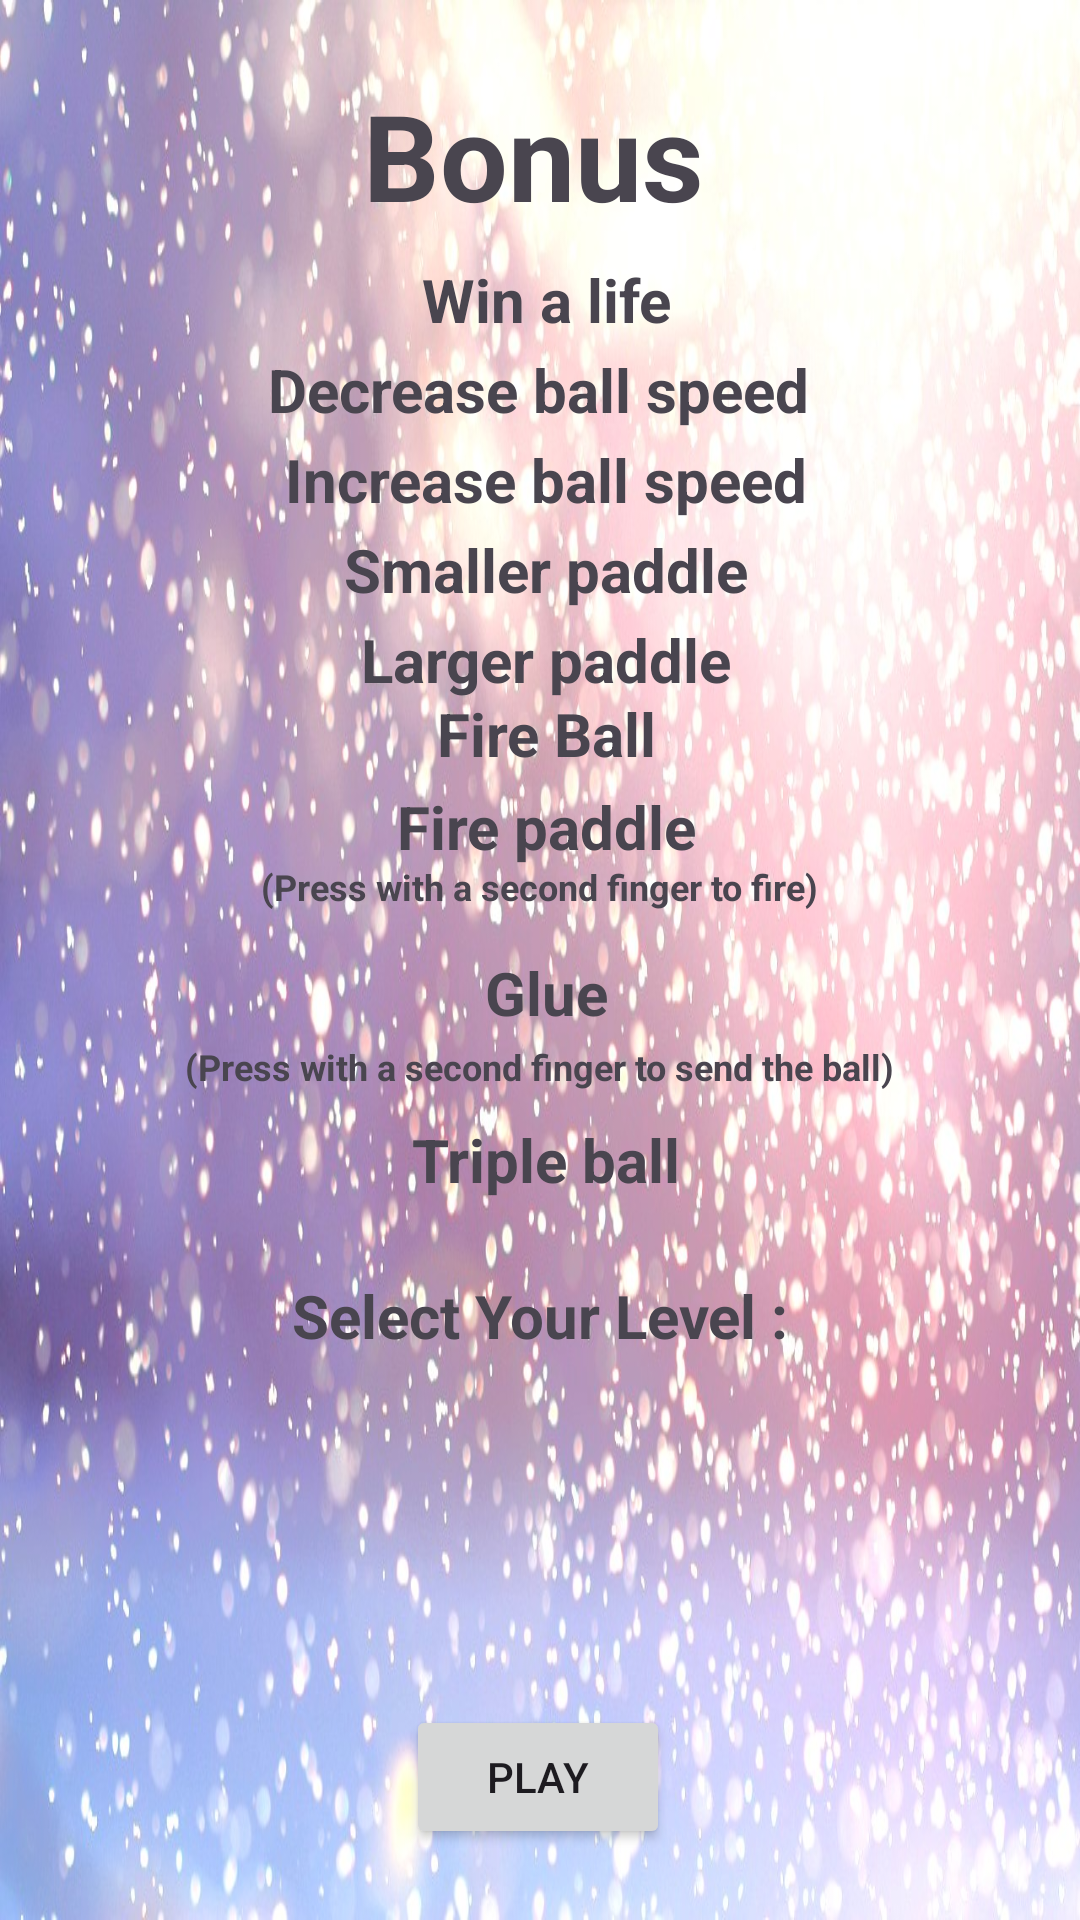

Layout XML and referenced resources for this Android screen:
<!-- AndroidManifest.xml: application theme Theme.BreakingBall -->
<!-- res/layout/activity_breking_ball_rules.xml -->
<?xml version="1.0" encoding="utf-8"?>
<androidx.constraintlayout.widget.ConstraintLayout xmlns:android="http://schemas.android.com/apk/res/android"
    xmlns:app="http://schemas.android.com/apk/res-auto"
    xmlns:tools="http://schemas.android.com/tools"
    android:id="@+id/main"
    android:layout_width="match_parent"
    android:layout_height="match_parent"
    android:background="@drawable/snowfall"
    tools:context=".BrekingBallRulesActivity">

    <TextView
        android:id="@+id/textView19"
        android:layout_width="250dp"
        android:layout_height="30dp"
        android:background="#00FFFFFF"
        android:text="(Press with a second finger to send the ball)"
        android:textAlignment="center"
        android:textSize="12sp"
        android:textStyle="bold"
        app:layout_constraintBottom_toTopOf="@+id/textView16"
        app:layout_constraintEnd_toEndOf="parent"
        app:layout_constraintHorizontal_bias="0.496"
        app:layout_constraintStart_toStartOf="parent"
        app:layout_constraintTop_toBottomOf="@+id/textView17"
        app:layout_constraintVertical_bias="0.0" />

    <Button
        android:id="@+id/btn_play"
        android:layout_width="wrap_content"
        android:layout_height="wrap_content"
        android:text="Play"
        android:onClick="btnPlayGame"
        app:layout_constraintBottom_toBottomOf="parent"
        app:layout_constraintEnd_toEndOf="parent"
        app:layout_constraintHorizontal_bias="0.498"
        app:layout_constraintStart_toStartOf="parent"
        app:layout_constraintTop_toTopOf="parent"
        app:layout_constraintVertical_bias="0.96" />

    <TextView
        android:id="@+id/textView5"
        android:layout_width="179dp"
        android:layout_height="51dp"
        android:text="Bonus "
        android:textAlignment="center"
        android:textSize="40sp"
        android:textStyle="bold"
        app:layout_constraintBottom_toTopOf="@+id/textView6"
        app:layout_constraintEnd_toEndOf="parent"
        app:layout_constraintHorizontal_bias="0.516"
        app:layout_constraintStart_toStartOf="parent"
        app:layout_constraintTop_toTopOf="parent"
        app:layout_constraintVertical_bias="0.704" />

    <TextView
        android:id="@+id/textView6"
        android:layout_width="250dp"
        android:layout_height="30dp"
        android:background="#00FFFFFF"
        android:backgroundTint="#FFFFFF"
        android:drawableLeft="@drawable/baseline_circle_24"
        android:drawableTint="#FFFFFFFF"
        android:paddingStart="5sp"
        android:text="Win a life"
        android:textAlignment="center"
        android:textSize="20sp"
        android:textStyle="bold"
        app:layout_constraintBottom_toTopOf="@+id/textView8"
        app:layout_constraintEnd_toEndOf="parent"
        app:layout_constraintHorizontal_bias="0.496"
        app:layout_constraintStart_toStartOf="parent"
        app:layout_constraintTop_toTopOf="parent"
        app:layout_constraintVertical_bias="1.0" />

    <TextView
        android:id="@+id/textView8"
        android:layout_width="250dp"
        android:layout_height="30dp"
        android:background="#00FFFFFF"
        android:drawableLeft="@drawable/baseline_circle_24"
        android:drawableTint="#FF444444"
        android:paddingStart="5sp"
        android:text="Decrease ball speed "
        android:textAlignment="center"
        android:textSize="20sp"
        android:textStyle="bold"
        app:layout_constraintBottom_toTopOf="@+id/textView11"
        app:layout_constraintEnd_toEndOf="parent"
        app:layout_constraintHorizontal_bias="0.496"
        app:layout_constraintStart_toStartOf="parent"
        app:layout_constraintTop_toTopOf="parent"
        app:layout_constraintVertical_bias="1.0" />

    <TextView
        android:id="@+id/textView11"
        android:layout_width="250dp"
        android:layout_height="30dp"
        android:background="#00FFFFFF"
        android:drawableLeft="@drawable/baseline_circle_24"
        android:drawableTint="#FF0000FF"
        android:paddingStart="5sp"
        android:text="Increase ball speed"
        android:textAlignment="center"
        android:textSize="20sp"
        android:textStyle="bold"
        app:layout_constraintBottom_toTopOf="@+id/textView12"
        app:layout_constraintEnd_toEndOf="parent"
        app:layout_constraintHorizontal_bias="0.496"
        app:layout_constraintStart_toStartOf="parent"
        app:layout_constraintTop_toTopOf="parent"
        app:layout_constraintVertical_bias="1.0" />

    <TextView
        android:id="@+id/textView12"
        android:layout_width="250dp"
        android:layout_height="30dp"
        android:background="#00FFFFFF"
        android:drawableLeft="@drawable/baseline_circle_24"
        android:drawableTint="#FF888888"
        android:paddingStart="5sp"
        android:text="Smaller paddle"
        android:textAlignment="center"
        android:textSize="20sp"
        android:textStyle="bold"
        app:layout_constraintBottom_toTopOf="@+id/textView13"
        app:layout_constraintEnd_toEndOf="parent"
        app:layout_constraintHorizontal_bias="0.496"
        app:layout_constraintStart_toStartOf="parent"
        app:layout_constraintTop_toTopOf="parent"
        app:layout_constraintVertical_bias="1.0" />

    <TextView
        android:id="@+id/textView13"
        android:layout_width="250dp"
        android:layout_height="30dp"
        android:background="#00FFFFFF"
        android:drawableLeft="@drawable/baseline_circle_24"
        android:drawableTint="#FF00FF00"
        android:paddingStart="5sp"
        android:text="Larger paddle"
        android:textAlignment="center"
        android:textSize="20sp"
        android:textStyle="bold"
        app:layout_constraintBottom_toTopOf="@+id/textView14"
        app:layout_constraintEnd_toEndOf="parent"
        app:layout_constraintHorizontal_bias="0.496"
        app:layout_constraintStart_toStartOf="parent"
        app:layout_constraintTop_toTopOf="parent"
        app:layout_constraintVertical_bias="0.89" />

    <TextView
        android:id="@+id/textView14"
        android:layout_width="250dp"
        android:layout_height="30dp"
        android:background="#00FFFFFF"
        android:drawableLeft="@drawable/baseline_circle_24"
        android:drawableTint="#FFFFFF00"
        android:paddingStart="5sp"
        android:text="Fire paddle"
        android:textAlignment="center"
        android:textSize="20sp"
        android:textStyle="bold"
        app:layout_constraintBottom_toTopOf="@+id/textView17"
        app:layout_constraintEnd_toEndOf="parent"
        app:layout_constraintHorizontal_bias="0.496"
        app:layout_constraintStart_toStartOf="parent"
        app:layout_constraintTop_toTopOf="parent"
        app:layout_constraintVertical_bias="0.912" />

    <TextView
        android:id="@+id/textView15"
        android:layout_width="250dp"
        android:layout_height="31dp"
        android:background="#00FFFFFF"
        android:drawableLeft="@drawable/baseline_circle_24"
        android:drawableTint="#FFFF0000"
        android:paddingStart="5sp"
        android:text="Fire Ball"
        android:textAlignment="center"
        android:textSize="20sp"
        android:textStyle="bold"
        app:layout_constraintBottom_toTopOf="@+id/textView14"
        app:layout_constraintEnd_toEndOf="parent"
        app:layout_constraintHorizontal_bias="0.496"
        app:layout_constraintStart_toStartOf="parent"
        app:layout_constraintTop_toTopOf="parent"
        app:layout_constraintVertical_bias="1.0" />

    <TextView
        android:id="@+id/textView16"
        android:layout_width="250dp"
        android:layout_height="30dp"
        android:background="#00FFFFFF"
        android:drawableLeft="@drawable/baseline_circle_24"
        android:drawableTint="#FFCCCCCC"
        android:paddingStart="5sp"
        android:text="Triple ball"
        android:textAlignment="center"
        android:textSize="20sp"
        android:textStyle="bold"
        app:layout_constraintBottom_toTopOf="@+id/btn_play"
        app:layout_constraintEnd_toEndOf="parent"
        app:layout_constraintHorizontal_bias="0.496"
        app:layout_constraintStart_toStartOf="parent"
        app:layout_constraintTop_toTopOf="parent"
        app:layout_constraintVertical_bias="0.693" />

    <TextView
        android:id="@+id/textView17"
        android:layout_width="250dp"
        android:layout_height="30dp"
        android:background="#00FFFFFF"
        android:drawableLeft="@drawable/baseline_circle_24"
        android:drawableTint="#FF00FFFF"
        android:paddingStart="5sp"
        android:text="Glue"
        android:textAlignment="center"
        android:textSize="20sp"
        android:textStyle="bold"
        app:layout_constraintBottom_toTopOf="@+id/textView16"
        app:layout_constraintEnd_toEndOf="parent"
        app:layout_constraintHorizontal_bias="0.496"
        app:layout_constraintStart_toStartOf="parent"
        app:layout_constraintTop_toTopOf="parent"
        app:layout_constraintVertical_bias="0.925" />

    <TextView
        android:id="@+id/textView18"
        android:layout_width="183dp"
        android:layout_height="37dp"
        android:background="#00FFFFFF"
        android:text="Select Your Level :"
        android:textAlignment="center"
        android:textSize="20sp"
        android:textStyle="bold"
        app:layout_constraintBottom_toTopOf="@+id/btn_play"
        app:layout_constraintEnd_toEndOf="parent"
        app:layout_constraintStart_toStartOf="parent"
        app:layout_constraintTop_toBottomOf="@+id/textView16"
        app:layout_constraintVertical_bias="0.171" />

    <Spinner
        android:id="@+id/sp_level"
        android:layout_width="341dp"
        android:layout_height="37dp"
        android:background="#00FFFFFF"
        android:paddingStart="5sp"
        app:layout_constraintBottom_toTopOf="@+id/btn_play"
        app:layout_constraintEnd_toEndOf="parent"
        app:layout_constraintHorizontal_bias="0.492"
        app:layout_constraintStart_toStartOf="parent"
        app:layout_constraintTop_toBottomOf="@+id/textView18"
        app:layout_constraintVertical_bias="0.0" />

    <TextView
        android:id="@+id/textView19"
        android:layout_width="250dp"
        android:layout_height="30dp"
        android:background="#00FFFFFF"
        android:text="(Press with a second finger to fire)"
        android:textAlignment="center"
        android:textSize="12sp"
        android:textStyle="bold"
        app:layout_constraintBottom_toTopOf="@+id/textView17"
        app:layout_constraintEnd_toEndOf="parent"
        app:layout_constraintHorizontal_bias="0.496"
        app:layout_constraintStart_toStartOf="parent"
        app:layout_constraintTop_toBottomOf="@+id/textView14"
        app:layout_constraintVertical_bias="1.0" />
</androidx.constraintlayout.widget.ConstraintLayout>
<!-- resources referenced by this layout -->
<resources>
  <!-- drawable snowfall: jpg bitmap (drawable, 207399 bytes) -->
  <style name="Theme.BreakingBall" parent="Base.Theme.BreakingBall" />
  <style name="Base.Theme.BreakingBall" parent="Theme.Material3.DayNight.NoActionBar">
          
          
      </style>
</resources>
